Labelled photos from "Processed", an image-classification folder in dumdles/MangoOrOrange. The possible labels are: mango, orange.

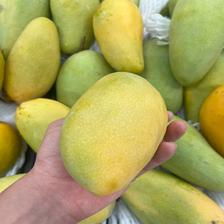
Label: mango

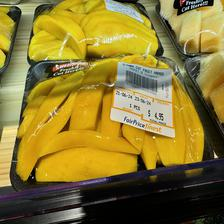
Label: mango

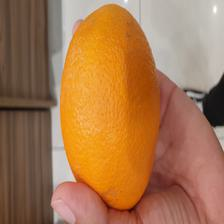
Label: orange

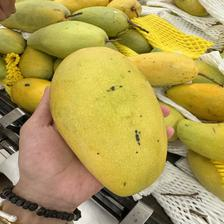
Label: mango

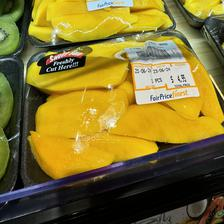
Label: mango

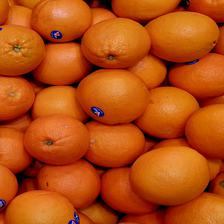
Label: orange
